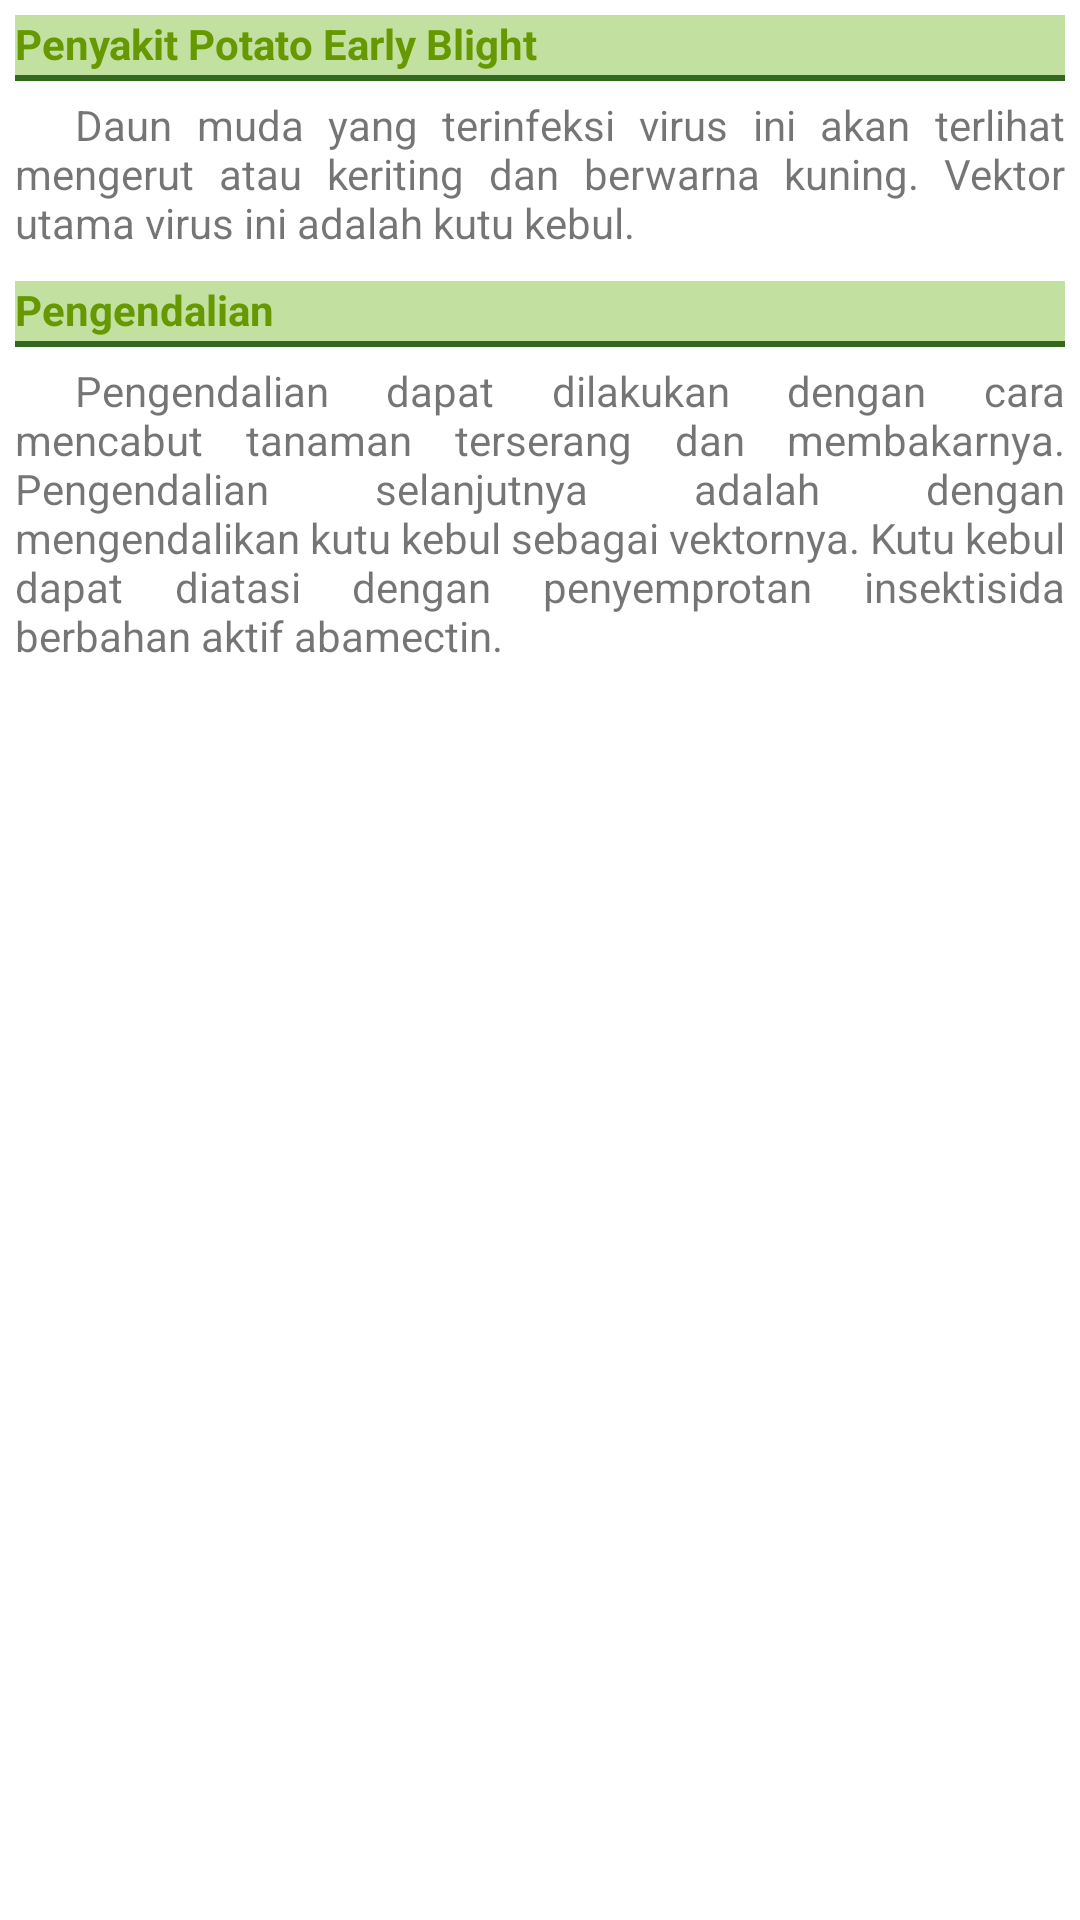

Produce the Android XML layout that renders to this screen, including the resource entries it uses.
<!-- AndroidManifest.xml: application theme Theme.FarmDoctorV3 -->
<!-- res/layout/tomato_yellow_leaf_curl_virus_detail.xml -->
<?xml version="1.0" encoding="utf-8"?>
<LinearLayout xmlns:android="http://schemas.android.com/apk/res/android"
    android:orientation="vertical"
    android:id="@+id/tomato_yellow_leaf_curl_virus_detail"
    android:layout_width="match_parent"
    android:layout_height="wrap_content"
    android:padding="5dp">

    <TextView
        android:layout_width="match_parent"
        android:layout_height="wrap_content"
        android:paddingBottom="3dp"
        android:layout_marginBottom="5dp"
        android:background="@drawable/sub_detail_border"
        android:text="Penyakit Potato Early Blight"
        android:textColor="@android:color/holo_green_dark"
        android:textStyle="bold" />

    <TextView
        android:layout_width="match_parent"
        android:layout_height="wrap_content"
        android:justificationMode="inter_word"
        android:layout_marginBottom="10dp"
        android:text="@string/tomato_yellow_leaf_curl_virus_description" />

    <TextView
        android:layout_width="match_parent"
        android:layout_height="wrap_content"
        android:paddingBottom="3dp"
        android:layout_marginBottom="5dp"
        android:background="@drawable/sub_detail_border"
        android:text="Pengendalian"
        android:textColor="@android:color/holo_green_dark"
        android:textStyle="bold" />

    <TextView
        android:layout_width="match_parent"
        android:layout_height="wrap_content"
        android:justificationMode="inter_word"
        android:layout_marginBottom="10dp"
        android:text="@string/tomato_yellow_leaf_curl_virus_management" />
</LinearLayout>
<!-- resources referenced by this layout -->
<resources>
  <!-- drawable sub_detail_border (drawable) -->
  <?xml version="1.0" encoding="utf-8"?>
  <layer-list xmlns:android="http://schemas.android.com/apk/res/android" >
      <item>
          <shape
              android:shape="rectangle">
              <stroke android:width="2dp"
                  android:color="@color/colorTitleText" />
              <solid android:color="#C2E0A0" />
          </shape>
      </item>
  
      <item android:top="0dp"
          android:bottom="2dp">
          <shape
              android:shape="rectangle">
              <solid android:color="#C2E0A0" />
          </shape>
      </item>
  </layer-list>
  <string name="tomato_yellow_leaf_curl_virus_description">\t\t\tDaun muda yang terinfeksi virus ini akan terlihat mengerut atau keriting dan berwarna kuning. Vektor utama virus ini adalah kutu kebul.</string>
  <string name="tomato_yellow_leaf_curl_virus_management">\t\t\tPengendalian dapat dilakukan dengan cara mencabut tanaman terserang dan membakarnya. Pengendalian selanjutnya adalah dengan mengendalikan kutu kebul sebagai vektornya. Kutu kebul dapat diatasi dengan penyemprotan insektisida berbahan aktif abamectin.</string>
  <style name="Theme.FarmDoctorV3" parent="Theme.MaterialComponents.DayNight.DarkActionBar">
          
          <item name="colorPrimary">@color/colorPrimary</item>
          <item name="colorPrimaryVariant">@color/colorPrimaryDark</item>
          <item name="colorOnPrimary">@color/white</item>
          
          <item name="colorSecondary">@color/colorPrimary</item>
          <item name="colorSecondaryVariant">@color/colorPrimaryDark</item>
          <item name="colorOnSecondary">@color/black</item>
          
          <item name="android:statusBarColor" tools:targetApi="l">?attr/colorPrimaryVariant</item>
          
      </style>
  <color name="colorTitleText">#33691E</color>
  <color name="colorPrimary">#43A047</color>
  <color name="colorPrimaryDark">#00897B</color>
  <color name="white">#FFFFFFFF</color>
  <color name="black">#FF000000</color>
</resources>
